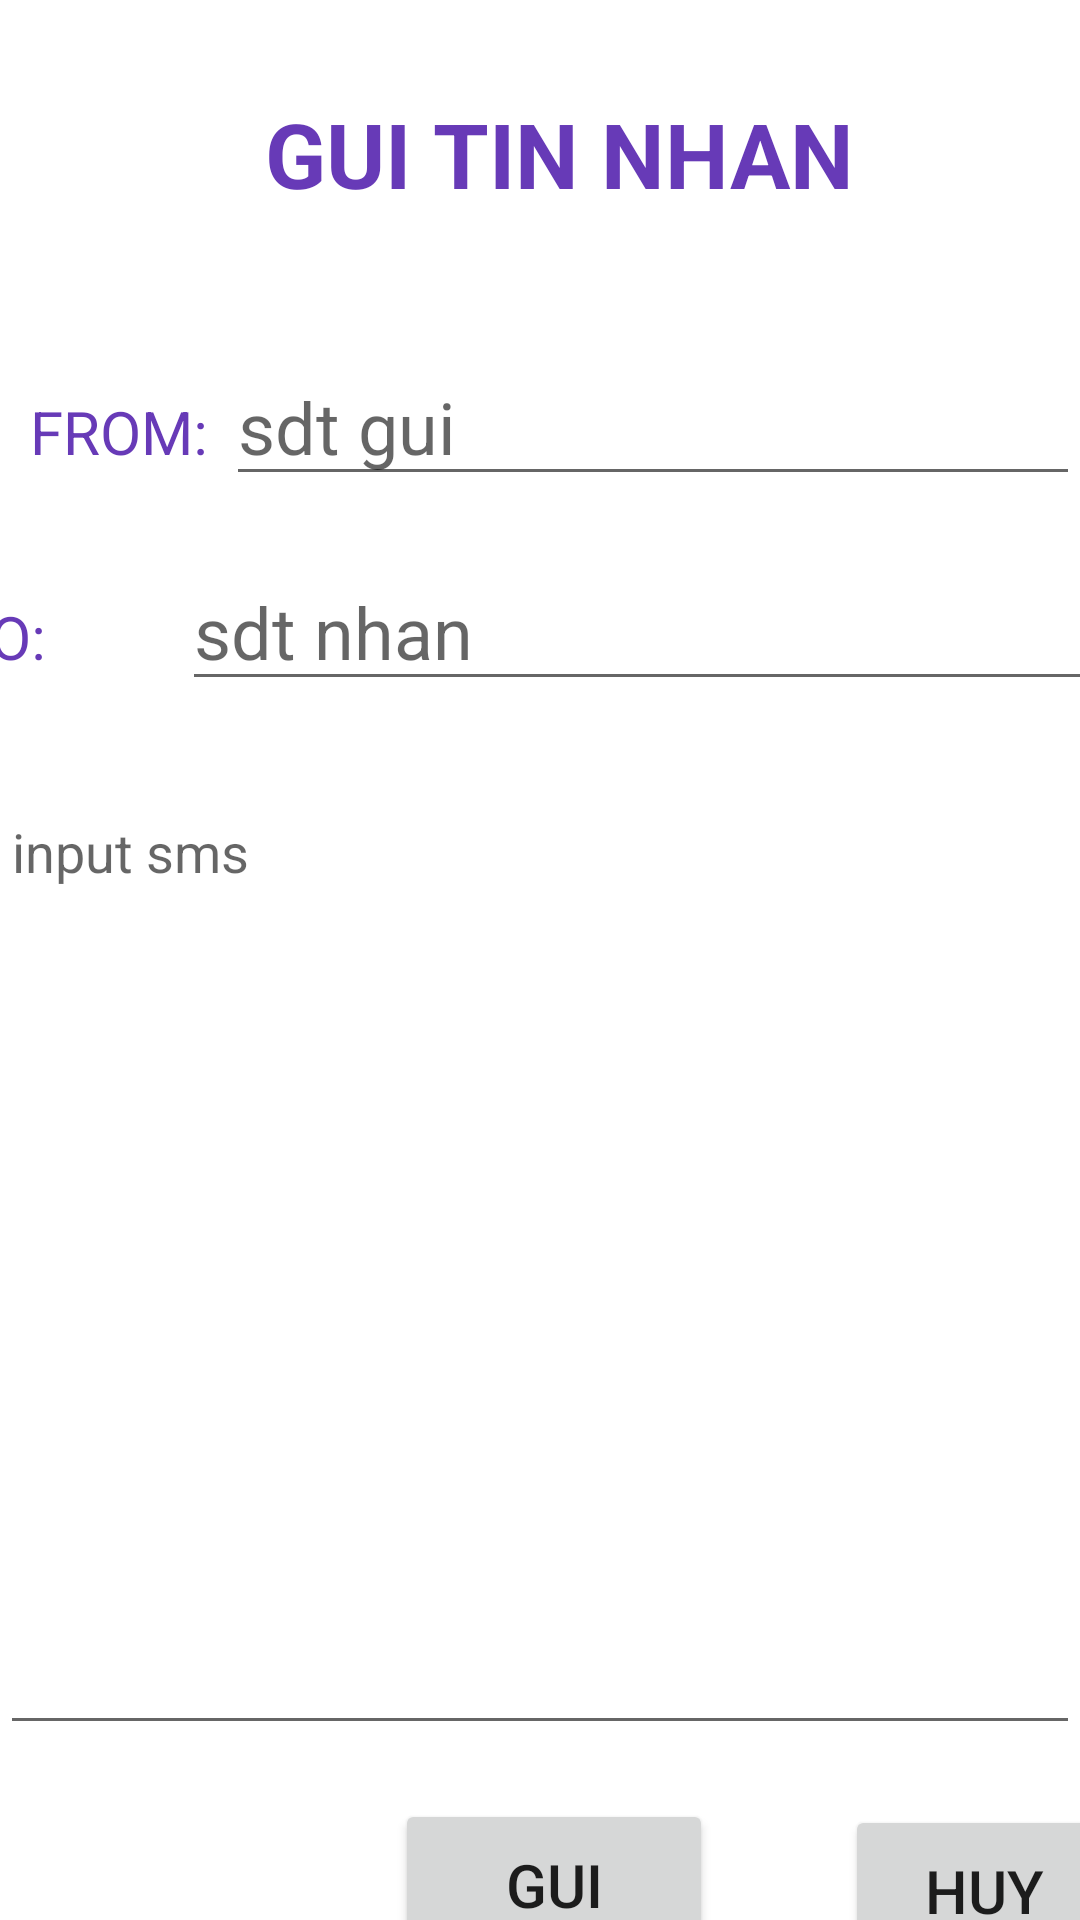

Reconstruct the res/layout file that produces this screen, plus the resources it refers to.
<!-- AndroidManifest.xml: application theme Theme.ContactsManagement -->
<!-- res/layout/activity_send_sms.xml -->
<?xml version="1.0" encoding="utf-8"?>
<androidx.constraintlayout.widget.ConstraintLayout xmlns:android="http://schemas.android.com/apk/res/android"
    xmlns:app="http://schemas.android.com/apk/res-auto"
    xmlns:tools="http://schemas.android.com/tools"
    android:layout_width="match_parent"
    android:layout_height="match_parent"
    tools:context=".SendSmsActivity">

    <Button
        android:id="@+id/btnSend"
        android:layout_width="106dp"
        android:layout_height="57dp"
        android:layout_marginStart="168dp"
        android:layout_marginTop="18dp"
        android:layout_marginEnd="22dp"
        android:text="GUI"
        android:textSize="20sp"
        app:layout_constraintEnd_toStartOf="@+id/btnHuy"
        app:layout_constraintStart_toStartOf="parent"
        app:layout_constraintTop_toBottomOf="@+id/etContent" />

    <Button
        android:id="@+id/btnHuy"
        android:layout_width="93dp"
        android:layout_height="57dp"
        android:layout_marginStart="22dp"
        android:layout_marginTop="20dp"
        android:layout_marginEnd="22dp"
        android:text="HUY"
        android:textSize="20sp"
        app:layout_constraintEnd_toEndOf="parent"
        app:layout_constraintHorizontal_bias="0.0"
        app:layout_constraintStart_toEndOf="@+id/btnSend"
        app:layout_constraintTop_toBottomOf="@+id/etContent" />

    <EditText
        android:id="@+id/etContent"
        android:layout_width="match_parent"
        android:layout_height="320dp"
        android:layout_marginTop="28dp"
        android:layout_weight="1"
        android:ems="10"
        android:gravity="start|top"
        android:hint="input sms"
        android:inputType="textMultiLine"
        app:layout_constraintEnd_toEndOf="parent"
        app:layout_constraintHorizontal_bias="0.0"
        app:layout_constraintStart_toStartOf="parent"
        app:layout_constraintTop_toBottomOf="@+id/linearLayout2" />

    <LinearLayout
        android:id="@+id/linearLayout"
        android:layout_width="match_parent"
        android:layout_height="wrap_content"
        android:layout_marginTop="49dp"
        android:orientation="horizontal"
        app:layout_constraintEnd_toEndOf="parent"
        app:layout_constraintStart_toStartOf="parent"
        app:layout_constraintTop_toBottomOf="@+id/textView5">

        <TextView
            android:id="@+id/textView3"
            android:layout_width="wrap_content"
            android:layout_height="wrap_content"
            android:layout_marginStart="10dp"
            android:layout_weight="1"
            android:text="FROM: "
            android:textColor="#673AB7"
            android:textSize="20sp" />

        <EditText
            android:id="@+id/etGui"
            android:layout_width="wrap_content"
            android:layout_height="wrap_content"
            android:layout_weight="1"
            android:ems="10"
            android:hint="sdt gui"
            android:inputType="phone"
            android:textColor="#673AB7"
            android:textSize="24sp" />

    </LinearLayout>

    <LinearLayout
        android:id="@+id/linearLayout2"
        android:layout_width="409dp"
        android:layout_height="wrap_content"
        android:layout_marginTop="19dp"
        android:layout_marginEnd="2dp"
        android:orientation="horizontal"
        app:layout_constraintEnd_toEndOf="parent"
        app:layout_constraintStart_toStartOf="parent"
        app:layout_constraintTop_toBottomOf="@+id/linearLayout">

        <TextView
            android:id="@+id/textView4"
            android:layout_width="wrap_content"
            android:layout_height="wrap_content"
            android:layout_marginStart="10dp"
            android:layout_weight="1"
            android:text="TO: "
            android:textColor="#673AB7"
            android:textSize="20sp" />

        <EditText
            android:id="@+id/etNhan"
            android:layout_width="wrap_content"
            android:layout_height="wrap_content"
            android:layout_weight="1"
            android:ems="10"
            android:hint="sdt nhan"
            android:inputType="phone"
            android:textColor="#673AB7"
            android:textSize="24sp" />

    </LinearLayout>

    <TextView
        android:id="@+id/textView5"
        android:layout_width="391dp"
        android:layout_height="36dp"
        android:layout_marginStart="16dp"
        android:layout_marginTop="31dp"
        android:layout_marginEnd="4dp"
        android:gravity="center"
        android:text="GUI TIN NHAN"
        android:textColor="#673AB7"
        android:textSize="30sp"
        android:textStyle="bold"
        app:layout_constraintEnd_toEndOf="parent"
        app:layout_constraintStart_toStartOf="parent"
        app:layout_constraintTop_toTopOf="parent" />

    <androidx.constraintlayout.widget.Guideline
        android:id="@+id/guideline"
        android:layout_width="wrap_content"
        android:layout_height="wrap_content"
        android:orientation="vertical"
        app:layout_constraintGuide_begin="20dp" />
</androidx.constraintlayout.widget.ConstraintLayout>
<!-- resources referenced by this layout -->
<resources>
  <style name="Theme.ContactsManagement" parent="Theme.MaterialComponents.DayNight.DarkActionBar">
          
          <item name="colorPrimary">@color/purple_500</item>
          <item name="colorPrimaryVariant">@color/purple_700</item>
          <item name="colorOnPrimary">@color/white</item>
          
          <item name="colorSecondary">@color/teal_200</item>
          <item name="colorSecondaryVariant">@color/teal_700</item>
          <item name="colorOnSecondary">@color/black</item>
          
          <item name="android:statusBarColor">?attr/colorPrimaryVariant</item>
          
      </style>
  <!-- not gathered from this repository: default colours our renderer supplied (Android Studio template values) -->
  <color name="purple_500">#FF6200EE</color>
  <color name="purple_700">#FF3700B3</color>
  <color name="teal_200">#FF03DAC5</color>
  <color name="teal_700">#FF018786</color>
  <color name="black">#FF000000</color>
  <color name="white">#FFFFFFFF</color>
</resources>
